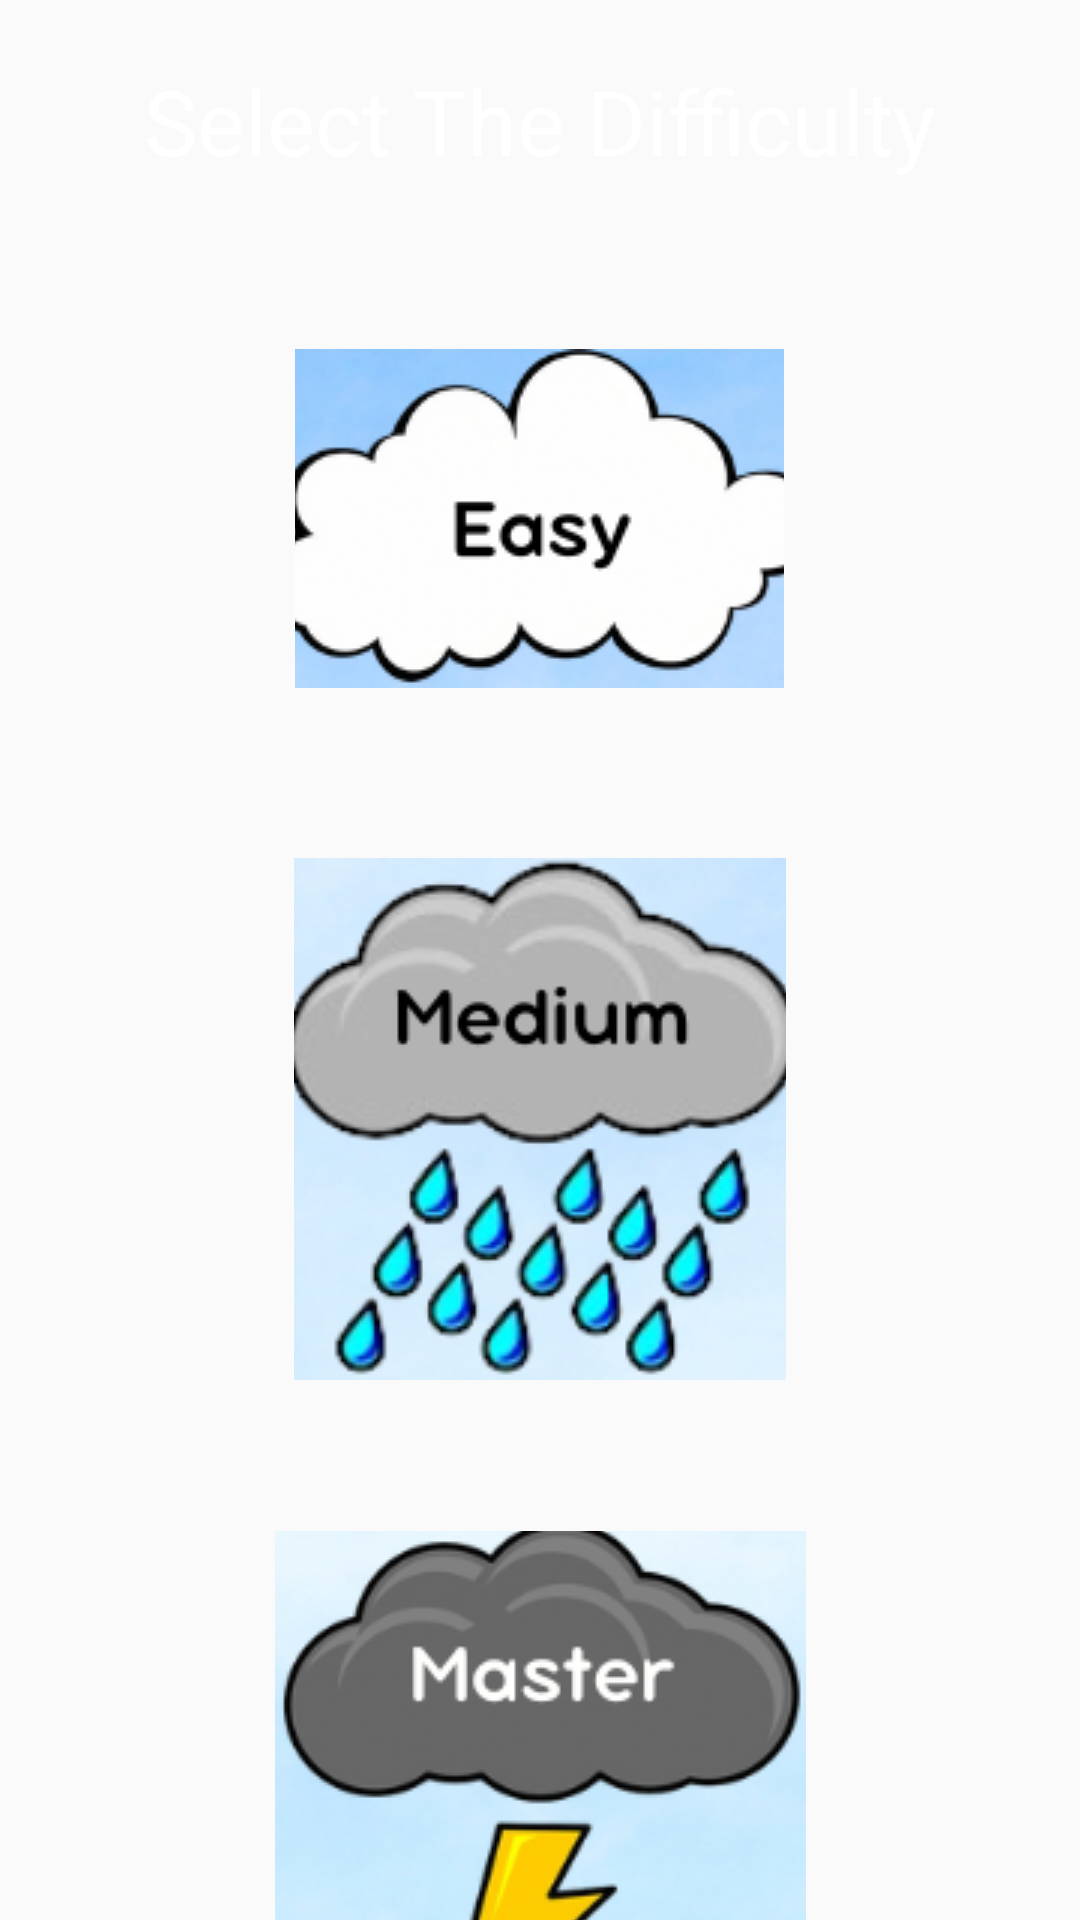

The Android layout XML behind this screen, and the referenced resources:
<!-- AndroidManifest.xml: application theme Theme.QuizApp -->
<!-- res/layout/difficulty.xml -->
<?xml version="1.0" encoding="utf-8"?>
<LinearLayout xmlns:android="http://schemas.android.com/apk/res/android"
    xmlns:app="http://schemas.android.com/apk/res-auto"
    xmlns:tools="http://schemas.android.com/tools"
    android:orientation="vertical"
    android:layout_width="match_parent"
    android:layout_height="match_parent"
    tools:context=".MainActivity"
    android:background="@drawable/background_menu">

    <TextView
        android:id="@+id/choose_another"
        android:layout_width="wrap_content"
        android:layout_height="wrap_content"
        android:layout_gravity="center"
        android:layout_marginHorizontal="20dp"
        android:layout_marginTop="20dp"
        android:text="@string/difficulty"
        android:textColor="@color/white"
        android:textSize="30dp" />
    <ImageButton
        android:id="@+id/easy"
        android:layout_width="163dp"
        android:layout_height="125dp"
        android:layout_gravity="center"
        android:layout_marginTop="50dp"
        android:src="@drawable/easy"
        android:text="@string/second_activity"
        app:layout_constraintHorizontal_bias="0.498"
        app:layout_constraintStart_toStartOf="parent"
        app:layout_constraintTop_toTopOf="parent"
        app:layout_constraintVertical_bias="0.587" />

    <ImageButton
        android:id="@+id/medium"
        android:layout_width="164dp"
        android:layout_height="175dp"
        android:layout_gravity="center"
        android:layout_marginTop="50dp"
        android:src="@drawable/medium"
        android:text="@string/third_activity" />

    <ImageButton
        android:id="@+id/master"
        android:layout_width="182dp"
        android:layout_height="170dp"
        android:layout_gravity="center"
        android:layout_marginTop="50dp"
        android:src="@drawable/master"
        android:text="@string/fourth_activity" />

</LinearLayout>
<!-- resources referenced by this layout -->
<resources>
  <color name="white">#FFFFFFFF</color>
  <!-- drawable easy: png bitmap (drawable, 28445 bytes) -->
  <!-- drawable master: png bitmap (drawable, 40593 bytes) -->
  <!-- drawable medium: png bitmap (drawable, 45580 bytes) -->
  <string name="difficulty">"Select The Difficulty"</string>
  <string name="fourth_activity">Solve the Grid</string>
  <string name="second_activity">Multiple Choice</string>
  <string name="third_activity">Fill in the Blank</string>
  <style name="Theme.QuizApp" parent="Theme.AppCompat.Light.NoActionBar" />
</resources>
